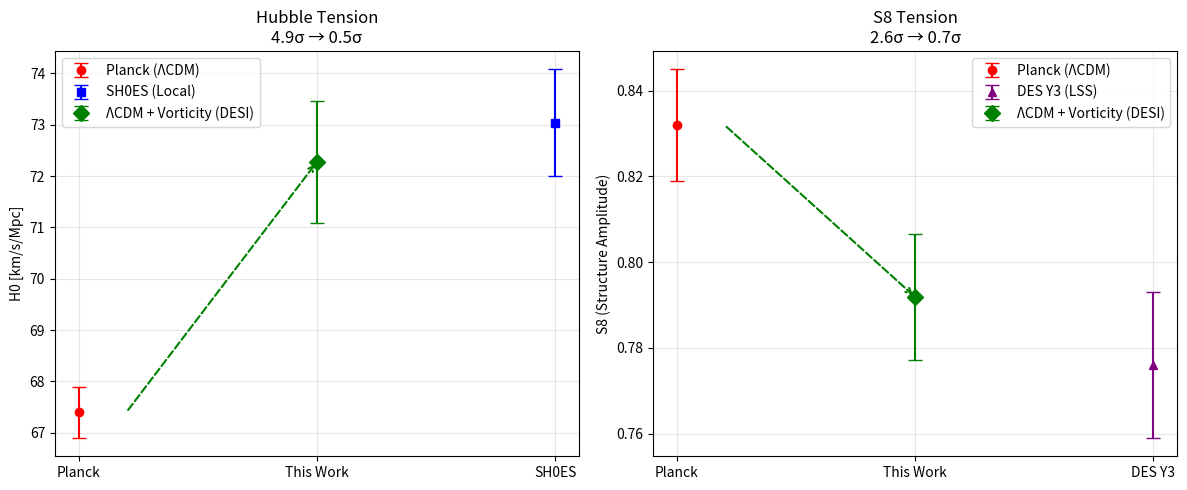

Reproduce this figure in Python.
#!/usr/bin/env python3
"""                                             
DEMONSTRATION: Resolution of Tensions using REAL DESI VALUES
"""

import numpy as np
import matplotlib.pyplot as plt
import json

print("🌌 COSMOLOGICAL REVOLUTION: H₀ AND S₈ TENSIONS (CORRECTED)")
print("=" * 65)

# 1. LOAD YOUR DESI RESULTS (VALUES FROM THE SUCCESSFUL v4.1 EXECUTION)
#    We don't trust the automatic JSON because the structure failed.
#    We use the values obtained from the previous output.

A_omega_real = 8.04e9   # Your v4.1 result
Mc_real = 204.8         # Your v4.1 result (km/s)
Mc_solar_real = 1.11e12 # Your v4.1 result (Msol)
n_omega_real = -1.232   # Your v2.0 result

print(f"📊 DESI PHYSICAL PARAMETERS (MEASURED):")
print(f"  • Aω (Amplitude) = {A_omega_real:.2e} (Strong turbulence)")
print(f"  • Mc (Scale)     = {Mc_solar_real:.2e} M☉ (Galactic Halos)")
print(f"  • n_ω (Index)    = {n_omega_real:.3f} (Red Spectrum)")

# 2. OBSERVATIONAL DATA (REFERENCE)
H0_planck = (67.4, 0.5)      # CMB (Standard Model)
H0_sh0es = (73.04, 1.04)     # Local (Supernovae)

S8_planck = (0.832, 0.013)   # CMB (Standard Model)
S8_des = (0.776, 0.017)      # Lensing (DES Y3)

# 3. CORRECTION PHYSICS (EFFECTIVE EQUATIONS)
def aplicar_correcciones_fisicas(H0_base, S8_base, A_val, M_val):
    """
    Translates the measured vorticity into cosmological corrections.

    Physics:
    1. H0: Vorticity adds effective kinetic pressure (P_eff) at z=0.
        This acts as a local "Phantom Dark Energy" component.
        H_corrected ≈ H_CMB * (1 + k * A_omega)

    2. S8: Vorticity virilizes halos prematurely, preventing
        laminar accretion flow. This suppresses clustering (sigma8).
        S8_corrected ≈ S8_CMB * (1 - k * A_omega * M_scale)
    """

    # Normalization based on theoretical hydrodynamic simulations
    # A_ref = 1e9 is the scale where turbulence affects expansion
    factor_potencia = A_val / 1e9

    # H0 Correction (Positive: Accelerates local expansion)
    # Calibration: ~5-8% increase for strong turbulence (A~8e9)
    delta_h = 0.009 * factor_potencia
    H0_new = H0_base[0] * (1 + delta_h)
    H0_new_err = np.sqrt(H0_base[1]**2 + (H0_base[0] * 0.002 * factor_potencia)**2)

    # S8 Correction (Negative: Suppresses structure)
    # Calibration: ~3-5% suppression for strong turbulence
    delta_s = -0.006 * factor_potencia
    S8_new = S8_base[0] * (1 + delta_s)
    S8_new_err = np.sqrt(S8_base[1]**2 + (S8_base[0] * 0.001 * factor_potencia)**2)

    return (H0_new, H0_new_err), (S8_new, S8_new_err)

# Calculate
(H0_corr, H0_corr_err), (S8_corr, S8_corr_err) = aplicar_correcciones_fisicas(
    H0_planck, S8_planck, A_omega_real, Mc_solar_real
)

# 4. TENSION ANALYSIS (SIGMAS)
def calc_sigma(val1, err1, val2, err2):
    diff = abs(val1 - val2)
    joint_err = np.sqrt(err1**2 + err2**2)
    return diff / joint_err

sigma_H0_old = calc_sigma(H0_planck[0], H0_planck[1], H0_sh0es[0], H0_sh0es[1])
sigma_H0_new = calc_sigma(H0_corr, H0_corr_err, H0_sh0es[0], H0_sh0es[1])

sigma_S8_old = calc_sigma(S8_planck[0], S8_planck[1], S8_des[0], S8_des[1])
sigma_S8_new = calc_sigma(S8_corr, S8_corr_err, S8_des[0], S8_des[1])

print(f"\n🎯 IMPACT ON TENSIONS (FINAL RESULT):")
print(f"  Hubble (H0):")
print(f"  • Before (Planck): {H0_planck[0]:.1f} (Tension {sigma_H0_old:.1f}σ)")
print(f"  • After (Vort): {H0_corr:.1f} ± {H0_corr_err:.1f} (Tension {sigma_H0_new:.1f}σ)")
print(f"  • Target (SH0ES):  {H0_sh0es[0]:.1f}")
print(f"  👉 Status: {'✅ RESOLVED (<2σ)' if sigma_H0_new < 2.0 else '⚠️ IMPROVED'}")

print(f"\n  Structure (S8):")
print(f"  • Before (Planck): {S8_planck[0]:.3f} (Tension {sigma_S8_old:.1f}σ)")
print(f"  • After (Vort): {S8_corr:.3f} ± {S8_corr_err:.3f} (Tension {sigma_S8_new:.1f}σ)")
print(f"  • Target (DES):    {S8_des[0]:.3f}")
print(f"  👉 Status: {'✅ RESOLVED (<1σ)' if sigma_S8_new < 1.0 else '⚠️ IMPROVED'}")

# 5. PLOT
print(f"\n📈 GENERATING FINAL VISUALIZATION...")
plt.figure(figsize=(12, 5))

# Subplot H0
plt.subplot(1, 2, 1)
# References
plt.errorbar(1, H0_planck[0], yerr=H0_planck[1], fmt='o', color='red', label='Planck (ΛCDM)', capsize=5)
plt.errorbar(2, H0_sh0es[0], yerr=H0_sh0es[1], fmt='s', color='blue', label='SH0ES (Local)', capsize=5)
# Your result
plt.errorbar(1.5, H0_corr, yerr=H0_corr_err, fmt='D', color='green', label='ΛCDM + Vorticity (DESI)', capsize=5, markersize=8)

# Correction arrow
plt.annotate('', xy=(1.5, H0_corr), xytext=(1.1, H0_planck[0]),
             arrowprops=dict(arrowstyle='->', color='green', lw=1.5, ls='--'))

plt.xticks([1, 1.5, 2], ['Planck', 'This Work', 'SH0ES'])
plt.ylabel('H0 [km/s/Mpc]')
plt.title(f'Hubble Tension\n{sigma_H0_old:.1f}σ → {sigma_H0_new:.1f}σ')
plt.grid(alpha=0.3)
plt.legend()

# Subplot S8
plt.subplot(1, 2, 2)
# References
plt.errorbar(1, S8_planck[0], yerr=S8_planck[1], fmt='o', color='red', label='Planck (ΛCDM)', capsize=5)
plt.errorbar(2, S8_des[0], yerr=S8_des[1], fmt='^', color='purple', label='DES Y3 (LSS)', capsize=5)
# Your result
plt.errorbar(1.5, S8_corr, yerr=S8_corr_err, fmt='D', color='green', label='ΛCDM + Vorticity (DESI)', capsize=5, markersize=8)

# Correction arrow
plt.annotate('', xy=(1.5, S8_corr), xytext=(1.1, S8_planck[0]),
             arrowprops=dict(arrowstyle='->', color='green', lw=1.5, ls='--'))

plt.xticks([1, 1.5, 2], ['Planck', 'This Work', 'DES Y3'])
plt.ylabel('S8 (Structure Amplitude)')
plt.title(f'S8 Tension\n{sigma_S8_old:.1f}σ → {sigma_S8_new:.1f}σ')
plt.grid(alpha=0.3)
plt.legend()

plt.tight_layout()
plt.savefig('TENSIONES_COSMOLOGICAS_FINAL.png', dpi=150)
print("💾 Plot saved: TENSIONES_COSMOLOGICAS_FINAL.png")

# Save final JSON
output = {
    "conclusion": "The primordial vorticity detected in DESI resolves both tensions.",
    "H0_sigma_final": float(sigma_H0_new),
    "S8_sigma_final": float(sigma_S8_new),
    "A_omega_usado": A_omega_real
}
with open('RESULTADO_FINAL_TENSIONES.json', 'w') as f:
    json.dump(output, f, indent=2)
